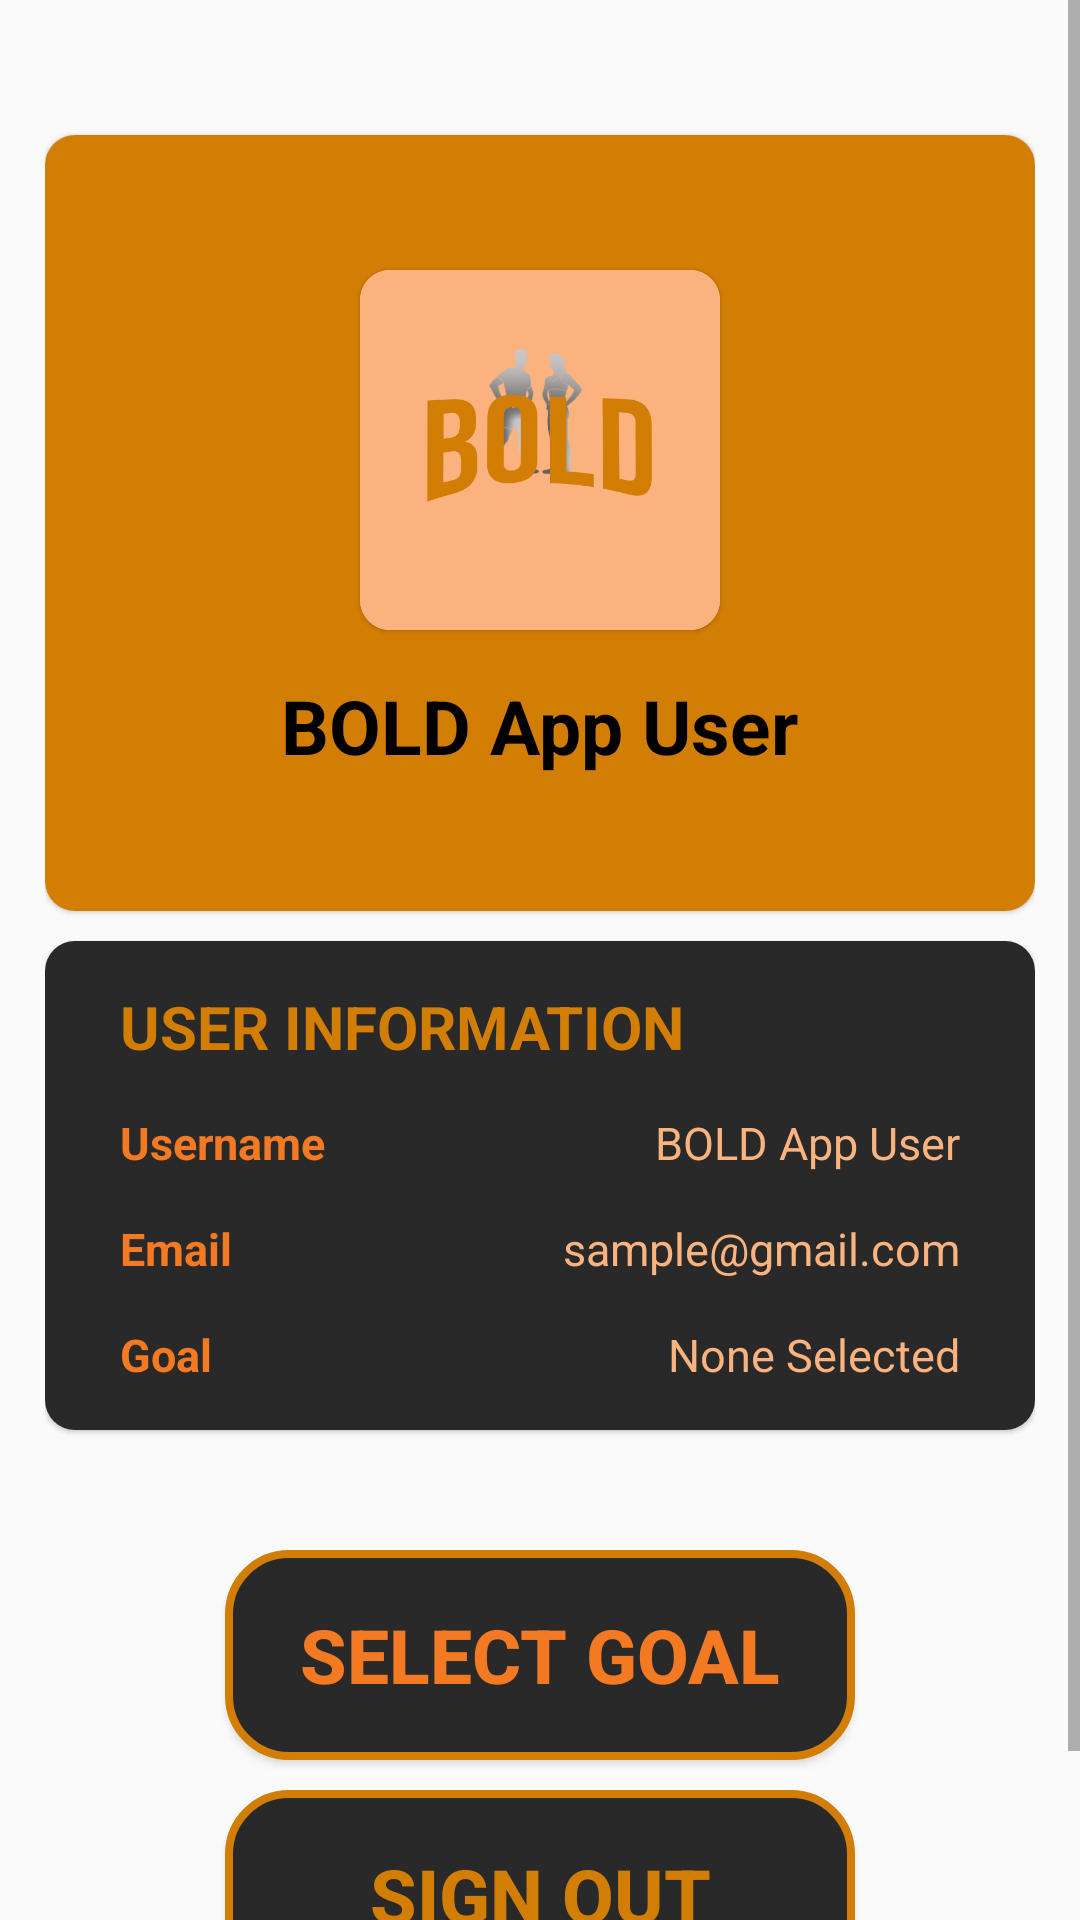

Layout XML and referenced resources for this Android screen:
<!-- AndroidManifest.xml: application theme Theme.BOLDApp -->
<!-- res/layout/fragment_profile.xml -->
<?xml version="1.0" encoding="utf-8"?>
<FrameLayout xmlns:android="http://schemas.android.com/apk/res/android"
    xmlns:app="http://schemas.android.com/apk/res-auto"
    xmlns:tools="http://schemas.android.com/tools"
    android:layout_width="match_parent"
    android:layout_height="match_parent"
    tools:context=".view.ProfileFragment">

    <ScrollView
        android:layout_width="match_parent"
        android:layout_height="match_parent"
        tools:context=".MainActivity">

        <LinearLayout
            android:layout_width="match_parent"
            android:layout_height="wrap_content"
            android:orientation="vertical"
            android:layout_marginTop="10dp"
            android:padding="15dp">

            <com.google.android.material.card.MaterialCardView
                android:theme="@style/Theme.MaterialComponents.Light"
                android:layout_width="match_parent"
                android:layout_height="wrap_content"
                android:background="@color/orange"
                app:cardCornerRadius="10dp"
                android:layout_marginTop="20dp">

                <LinearLayout
                    android:layout_width="match_parent"
                    android:layout_height="wrap_content"
                    android:background="@color/orange"
                    android:orientation="vertical"
                    android:layout_marginTop="0dp"
                    android:padding="15dp">

                    <com.google.android.material.card.MaterialCardView
                        android:theme="@style/Theme.MaterialComponents.Light"
                        android:layout_width="120dp"
                        android:layout_height="120dp"
                        android:layout_marginTop="30dp"
                        app:cardCornerRadius="10dp"
                        android:layout_gravity="center">

                        <LinearLayout
                            android:layout_width="match_parent"
                            android:layout_height="match_parent"
                            android:orientation="vertical"
                            android:background="@color/light_orange">

                        <com.google.android.material.imageview.ShapeableImageView
                            android:theme="@style/Theme.MaterialComponents.Light"
                            android:id="@+id/profileImageView"
                            android:layout_marginTop="10dp"
                            android:layout_width="100dp"
                            android:layout_height="100dp"
                            android:layout_gravity="center"
                            android:src="@drawable/bold_app_logo"/>

                        </LinearLayout>
                    </com.google.android.material.card.MaterialCardView>

                    <LinearLayout
                        android:layout_width="wrap_content"
                        android:layout_height="wrap_content"
                        android:layout_gravity="center"
                        android:layout_marginTop="15dp"
                        android:orientation="horizontal"
                        android:layout_marginBottom="30dp">

                        <TextView
                            android:id="@+id/usernameTextView"
                            android:layout_width="wrap_content"
                            android:layout_height="wrap_content"
                            android:text="@string/username_var"
                            android:textAlignment="center"
                            android:textSize="25sp"
                            android:textColor="@color/black"
                            android:textStyle="bold"/>

                    </LinearLayout>
                </LinearLayout>

            </com.google.android.material.card.MaterialCardView>
            <com.google.android.material.card.MaterialCardView
                android:theme="@style/Theme.MaterialComponents.Light"
                android:layout_width="match_parent"
                android:layout_height="wrap_content"
                android:layout_marginTop="10dp"
                app:cardCornerRadius="10dp">

                <LinearLayout
                    android:layout_width="match_parent"
                    android:layout_height="wrap_content"
                    android:orientation="vertical"
                    android:background="@color/light_black"
                    android:padding="15dp">

                    <RelativeLayout
                        android:layout_width="match_parent"
                        android:layout_height="wrap_content"
                        android:layout_marginStart="10dp"
                        android:layout_marginEnd="10dp">
                        <TextView
                            android:layout_width="wrap_content"
                            android:layout_height="wrap_content"
                            android:textColor="@color/orange"
                            android:text="@string/user_information"
                            android:textSize="20sp"
                            android:layout_alignParentStart="true"
                            android:textStyle="bold"/>
                    </RelativeLayout>

                    <RelativeLayout
                        android:layout_width="match_parent"
                        android:layout_height="wrap_content"
                        android:layout_marginStart="10dp"
                        android:layout_marginEnd="10dp"
                        android:layout_marginTop="15dp">
                        <TextView
                            android:layout_width="wrap_content"
                            android:layout_height="wrap_content"
                            android:textColor="@color/bright_orange"
                            android:text="@string/username"
                            android:textSize="15sp"
                            android:layout_alignParentStart="true"
                            android:textStyle="bold"/>
                        <TextView
                            android:id="@+id/usernameTextView2"
                            android:layout_width="wrap_content"
                            android:layout_height="wrap_content"
                            android:textColor="@color/light_orange"
                            android:text="@string/username_var"
                            android:textSize="15sp"
                            android:layout_alignParentEnd="true"/>
                    </RelativeLayout>

                    <RelativeLayout
                        android:layout_width="match_parent"
                        android:layout_height="wrap_content"
                        android:layout_marginTop="15dp"
                        android:layout_marginStart="10dp"
                        android:layout_marginEnd="10dp">
                        <TextView
                            android:layout_width="wrap_content"
                            android:layout_height="wrap_content"
                            android:textColor="@color/bright_orange"
                            android:text="@string/email"
                            android:textSize="15sp"
                            android:layout_alignParentStart="true"
                            android:textStyle="bold"/>
                        <TextView
                            android:id="@+id/emailTextView"
                            android:layout_width="wrap_content"
                            android:layout_height="wrap_content"
                            android:textColor="@color/light_orange"
                            android:text="@string/email_var"
                            android:textSize="15sp"
                            android:layout_alignParentEnd="true"/>
                    </RelativeLayout>
                    <RelativeLayout
                        android:layout_width="match_parent"
                        android:layout_height="wrap_content"
                        android:layout_marginTop="15dp"
                        android:layout_marginStart="10dp"
                        android:layout_marginEnd="10dp">
                        <TextView
                            android:layout_width="wrap_content"
                            android:layout_height="wrap_content"
                            android:textColor="@color/bright_orange"
                            android:text="@string/goal"
                            android:textSize="15sp"
                            android:layout_alignParentStart="true"
                            android:textStyle="bold"/>
                        <TextView
                            android:id="@+id/goalTextView"
                            android:layout_width="wrap_content"
                            android:layout_height="wrap_content"
                            android:textColor="@color/light_orange"
                            android:text="@string/goal_select"
                            android:textSize="15sp"
                            android:layout_alignParentEnd="true"/>
                    </RelativeLayout>
                </LinearLayout>

            </com.google.android.material.card.MaterialCardView>
                <LinearLayout
                android:layout_width="match_parent"
                android:layout_height="wrap_content"
                android:orientation="vertical"
                android:layout_marginTop="20dp"
                app:cardCornerRadius="10dp">

                    <Button
                        android:id="@+id/buttonSelectGoal"
                        android:layout_width="match_parent"
                        android:layout_height="70dp"
                        android:layout_marginLeft="60dp"
                        android:layout_marginTop="20dp"
                        android:layout_marginRight="60dp"
                        android:background="@drawable/rounded_btn"
                        android:contentDescription="@string/button_select_goal"
                        android:text="@string/button_select_goal"
                        android:textColor="@color/bright_orange"
                        android:textSize="25sp"
                        android:textStyle="bold" />

                    <Button
                        android:id="@+id/buttonSignOut"
                        android:layout_width="match_parent"
                        android:layout_height="70dp"
                        android:layout_marginLeft="60dp"
                        android:layout_marginTop="10dp"
                        android:layout_marginRight="60dp"
                        android:layout_marginBottom="20dp"
                        android:background="@drawable/rounded_btn"
                        android:contentDescription="@string/sign_out_button"
                        android:text="@string/sign_out"
                        android:textColor="@color/orange"
                        android:textSize="25sp"
                        android:textStyle="bold" />

                </LinearLayout>


        </LinearLayout>

    </ScrollView>

</FrameLayout>
<!-- resources referenced by this layout -->
<resources>
  <color name="black">#FF000000</color>
  <color name="bright_orange">#FFF37923</color>
  <color name="light_black">#FF292929</color>
  <color name="light_orange">#FFFAB37F</color>
  <color name="orange">#FFD27D04</color>
  <!-- drawable bold_app_logo: png bitmap (drawable, 27320 bytes) -->
  <!-- drawable rounded_btn (drawable) -->
  <?xml version="1.0" encoding="utf-8"?>
  <shape xmlns:android="http://schemas.android.com/apk/res/android"
      android:shape="rectangle">
      <solid android:color="@color/light_black" />
      <corners android:bottomRightRadius="20dp"
          android:bottomLeftRadius="20dp"
          android:topRightRadius="20dp"
          android:topLeftRadius="20dp"/>
      <stroke android:width="8px" android:color="@color/orange" />
  </shape>
  <string name="button_select_goal">Select Goal</string>
  <string name="email">Email</string>
  <string name="email_var">sample@gmail.com</string>
  <string name="goal">Goal</string>
  <string name="goal_select">None Selected</string>
  <string name="sign_out">Sign Out</string>
  <string name="sign_out_button">Sign Out</string>
  <string name="user_information">USER INFORMATION</string>
  <string name="username">Username</string>
  <string name="username_var">BOLD App User</string>
  <style name="Theme.BOLDApp" parent="Base.Theme.BOLDApp" />
  <style name="Base.Theme.BOLDApp" parent="Theme.AppCompat.Light.NoActionBar">
          
          
          <item name="android:statusBarColor">@color/black</item>
          <item name="windowActionBar">false</item>
          <item name="windowNoTitle">true</item>
  
      </style>
</resources>
